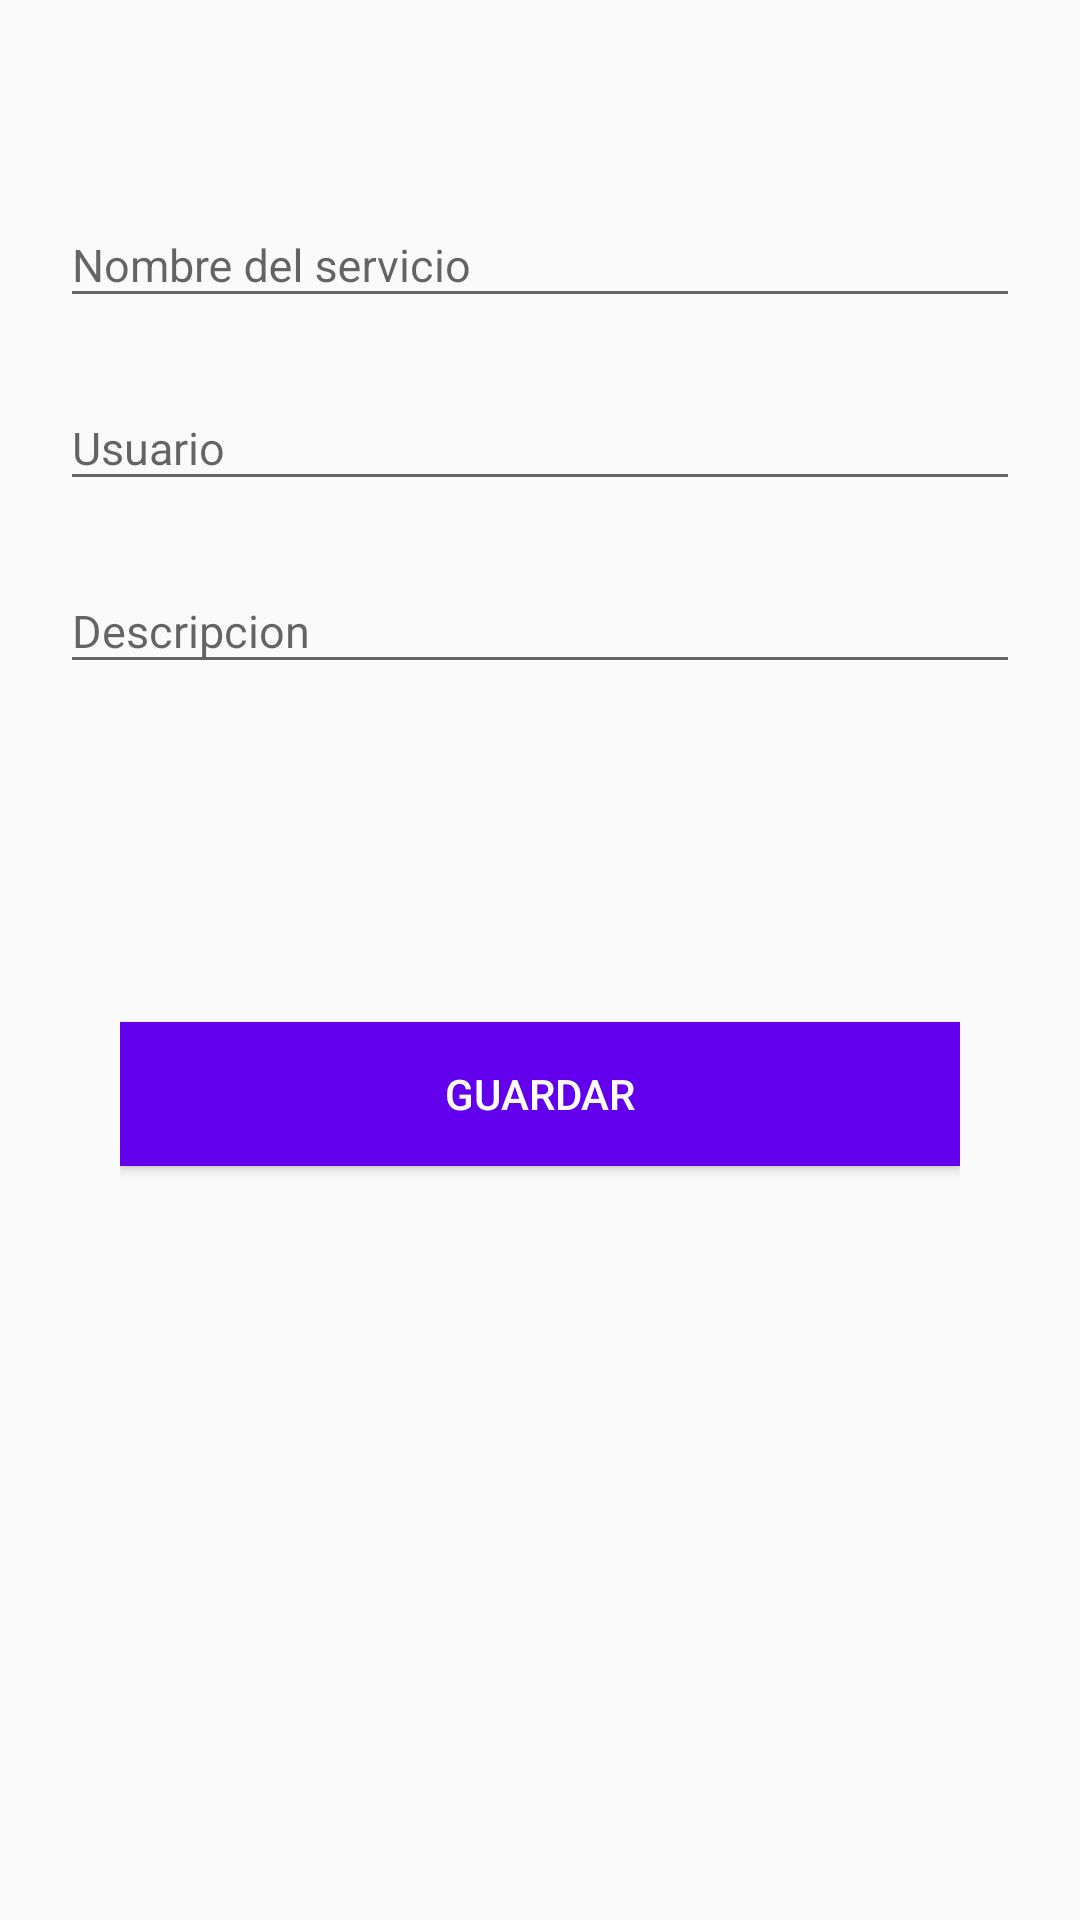

Write the Android layout XML for this screen, with the resource values it uses.
<!-- AndroidManifest.xml: application theme AppTheme -->
<!-- res/layout/activity_project_register.xml -->
<?xml version="1.0" encoding="utf-8"?>
<LinearLayout xmlns:android="http://schemas.android.com/apk/res/android"
    xmlns:app="http://schemas.android.com/apk/res-auto"
    xmlns:tools="http://schemas.android.com/tools"
    android:layout_width="match_parent"
    android:layout_height="match_parent"
    tools:context="latitude_pc.app.prueba1.com.prueba1.RegisterActivity"
    android:orientation="vertical"
    android:weightSum="1"
    android:padding="20dp">
    <android.support.design.widget.TextInputLayout
        android:layout_width="match_parent"
        android:layout_height="wrap_content"

        android:layout_marginTop="35dp"
        app:hintTextAppearance="@style/TextAppearence.TextInputLayout.FloatLabel">

        <android.support.design.widget.TextInputEditText
            android:id="@+id/etService"
            android:layout_width="match_parent"
            android:layout_height="wrap_content"
            android:hint="Nombre del servicio"
            android:textSize="15dp"
            android:inputType="textPersonName"
            />
    </android.support.design.widget.TextInputLayout>
    <android.support.design.widget.TextInputLayout
        android:layout_width="match_parent"
        android:layout_height="wrap_content"

        android:layout_marginTop="10dp"
        app:hintTextAppearance="@style/TextAppearence.TextInputLayout.FloatLabel">

        <android.support.design.widget.TextInputEditText
            android:id="@+id/etAutor"
            android:layout_width="match_parent"
            android:layout_height="wrap_content"
            android:hint="@string/user_name"
            android:textSize="15dp"
            android:inputType="textPersonName"
            />
    </android.support.design.widget.TextInputLayout>
    <android.support.design.widget.TextInputLayout
        android:layout_width="match_parent"
        android:layout_height="wrap_content"

        android:layout_marginTop="10dp"
        app:hintTextAppearance="@style/TextAppearence.TextInputLayout.FloatLabel">

        <android.support.design.widget.TextInputEditText
            android:id="@+id/etDesc"
            android:layout_width="match_parent"
            android:layout_height="wrap_content"
            android:hint="Descripcion"
            android:textSize="15dp"
            android:inputType="textPersonName"
            />
    </android.support.design.widget.TextInputLayout>
    <RelativeLayout
        android:layout_width="match_parent"
        android:layout_height="wrap_content"
        android:layout_weight=".4"
        android:gravity="center"
        android:padding="20dp"
        android:layout_marginTop="40dp">

        <Button
            android:id="@+id/btnRegister"
            android:layout_width="match_parent"
            android:layout_height="wrap_content"
            android:layout_centerVertical="true"
            android:background="@color/colorPrimary"
            android:text="Guardar"
            android:textColor="#ffffff" />
    </RelativeLayout>
</LinearLayout>
<!-- resources referenced by this layout -->
<resources>
  <string name="user_name">Usuario</string>
  <style name="TextAppearence.TextInputLayout.FloatLabel" parent="@android:style/TextAppearance">
          <item name="android:textColor">@color/colorAccent</item>
          <item name="android:textSize">15dp</item>
      </style>
  <style name="AppTheme" parent="Theme.AppCompat.Light.DarkActionBar">
          
          <item name="colorPrimary">@color/colorPrimary</item>
          <item name="colorPrimaryDark">@color/colorPrimaryDark</item>
          <item name="colorAccent">@color/colorAccent</item>
      </style>
  <!-- not gathered from this repository: default colours our renderer supplied (Android Studio template values) -->
  <color name="colorPrimary">#FF6200EE</color>
  <color name="colorPrimaryDark">#FF3700B3</color>
  <color name="colorAccent">#FF03DAC5</color>
</resources>
